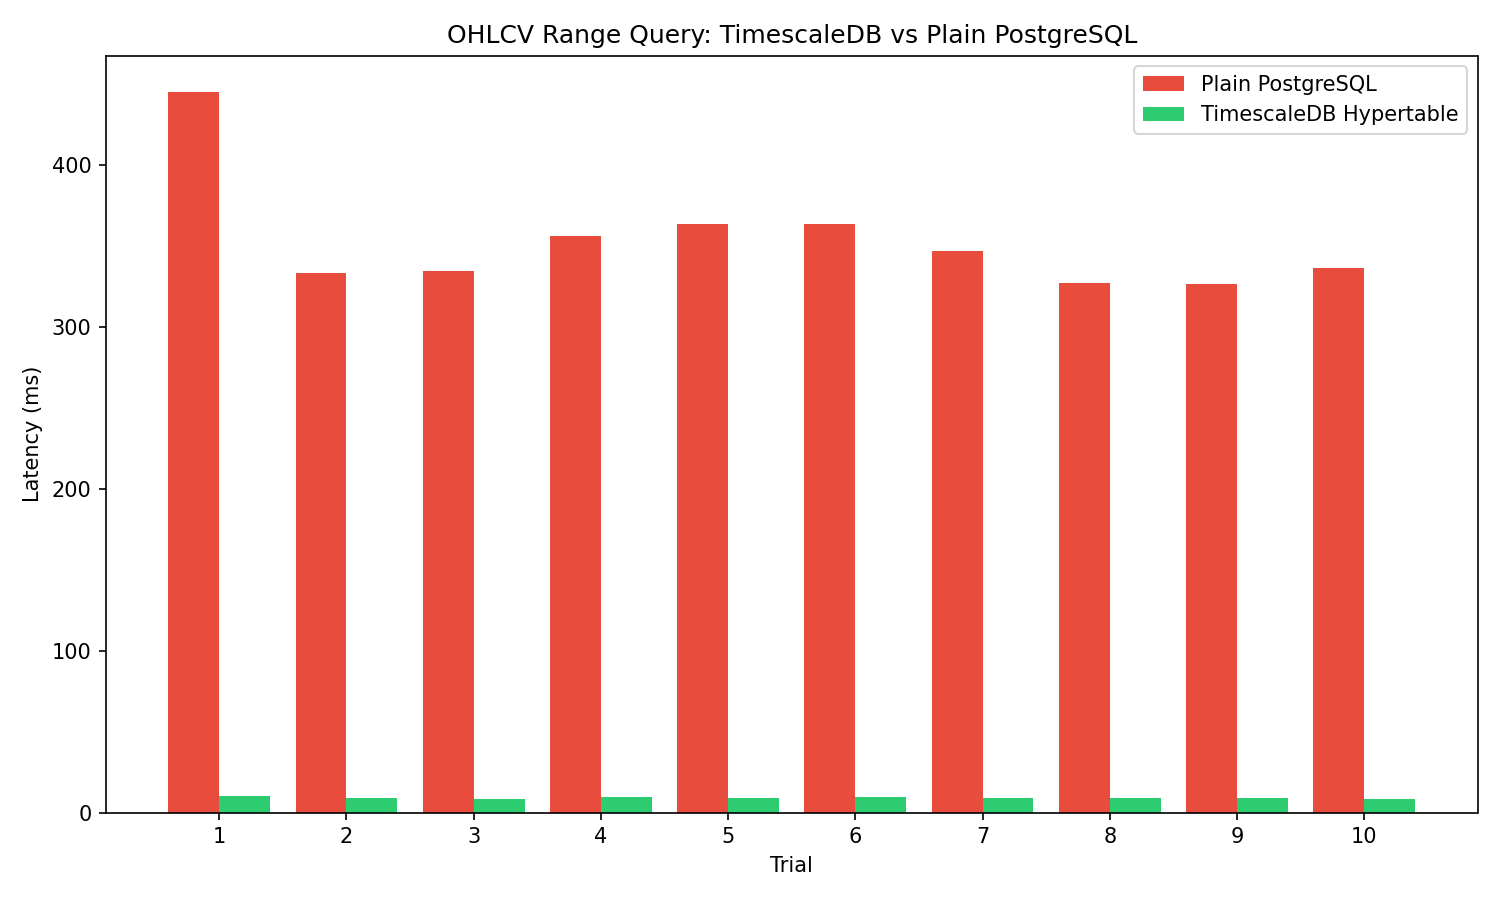

Values plotted in this chart, from the file beside it:
trial, plain_ms, hypertable_ms
1, 444.8, 10.03
2, 332.8, 9.047
3, 334.3, 8.693
4, 355.7, 9.787
5, 363.4, 9.259
6, 363.4, 9.804
7, 346.9, 9.306
8, 327, 8.787
9, 326.3, 8.78
10, 335.9, 8.639
